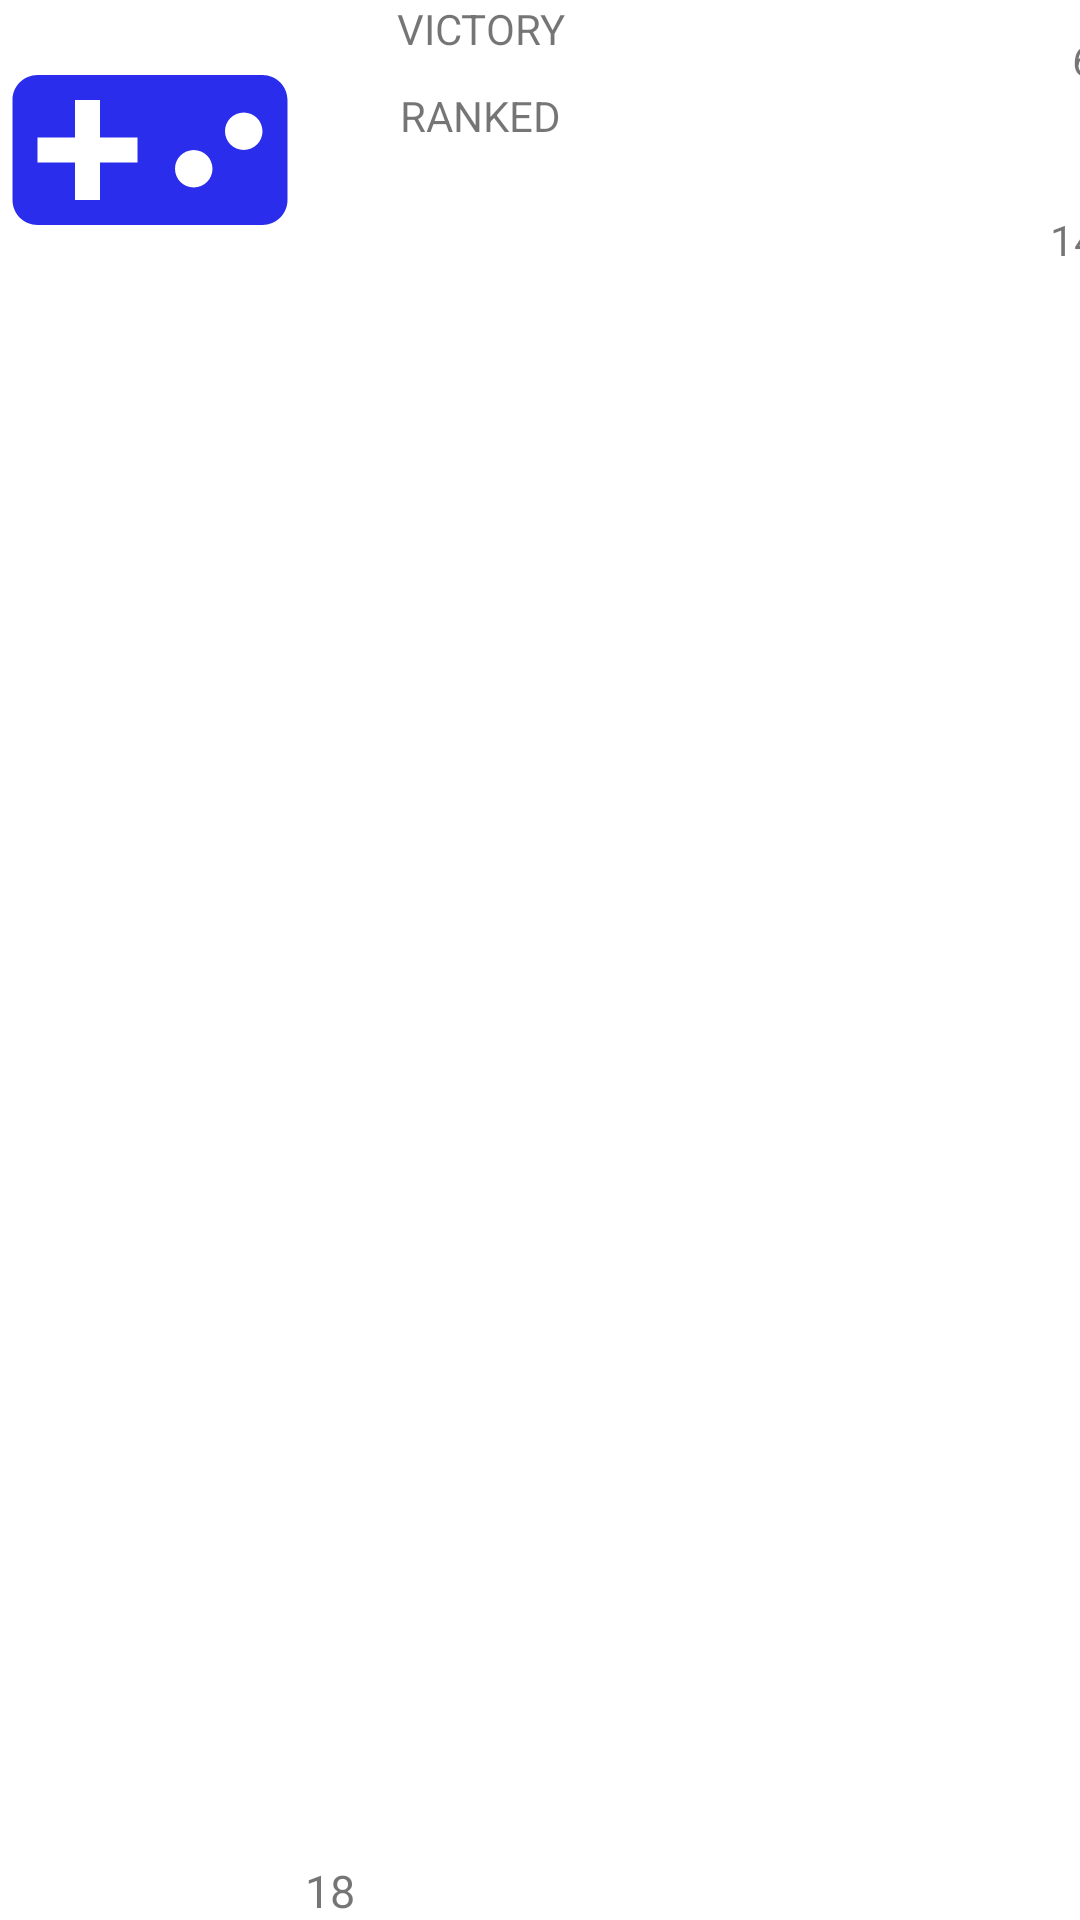

Layout XML and referenced resources for this Android screen:
<!-- AndroidManifest.xml: application theme Theme.GameLink -->
<!-- res/layout/lol_match_history_item.xml -->
<?xml version="1.0" encoding="utf-8"?>
<androidx.constraintlayout.widget.ConstraintLayout
    xmlns:android="http://schemas.android.com/apk/res/android"
    xmlns:tools="http://schemas.android.com/tools"
    android:id="@+id/match_history_item_layout"
    android:layout_width="match_parent"
    android:layout_height="wrap_content"
    xmlns:app="http://schemas.android.com/apk/res-auto">

    <ImageView
        android:id="@+id/image_champ_match_history"
        android:layout_width="100dp"
        android:layout_height="100dp"
        android:src="@drawable/ic_baseline_videogame_asset_24"
        app:layout_constraintTop_toTopOf="parent"
        app:layout_constraintStart_toStartOf="parent"
        tools:ignore="ContentDescription" />

    <TextView
        android:id="@+id/lvl_champ_history"
        android:layout_width="20dp"
        android:layout_height="20dp"
        android:gravity="center"
        app:layout_constraintStart_toEndOf="@id/image_champ_match_history"
        app:layout_constraintBottom_toBottomOf="parent"
        android:textSize="15sp"
        android:text="18"
        tools:ignore="HardcodedText" />

    <TextView
        android:id="@+id/state_end_of_the_game"
        android:layout_width="80dp"
        android:layout_height="wrap_content"
        android:gravity="center"
        app:layout_constraintTop_toTopOf="parent"
        app:layout_constraintStart_toEndOf="@id/lvl_champ_history"
        android:text="VICTORY"
        tools:ignore="HardcodedText" />

    <TextView
        android:id="@+id/type_of_the_game"
        android:layout_width="80dp"
        android:layout_height="wrap_content"
        android:gravity="center"
        android:layout_marginTop="10dp"
        app:layout_constraintTop_toBottomOf="@id/state_end_of_the_game"
        app:layout_constraintStart_toEndOf="@id/lvl_champ_history"
        android:text="RANKED"
        tools:ignore="HardcodedText" />

    <ImageView
        android:id="@+id/summoner_1"
        android:layout_width="40dp"
        android:layout_height="40dp"
        android:layout_marginTop="5dp"
        app:layout_constraintTop_toBottomOf="@id/type_of_the_game"
        app:layout_constraintStart_toEndOf="@id/lvl_champ_history"
        tools:ignore="ContentDescription" />

    <ImageView
        android:id="@+id/summoner_2"
        android:layout_width="40dp"
        android:layout_height="40dp"
        android:layout_marginTop="5dp"
        android:layout_marginStart="5dp"
        app:layout_constraintTop_toBottomOf="@id/type_of_the_game"
        app:layout_constraintStart_toEndOf="@id/summoner_1"
        tools:ignore="ContentDescription" />

    <ImageView
        android:id="@+id/item_1"
        android:layout_width="40dp"
        android:layout_height="40dp"
        android:layout_marginTop="10dp"
        android:layout_marginStart="20dp"
        app:layout_constraintTop_toTopOf="parent"
        app:layout_constraintStart_toEndOf="@id/type_of_the_game"
        tools:ignore="ContentDescription" />

    <ImageView
        android:id="@+id/item_2"
        android:layout_width="40dp"
        android:layout_height="40dp"
        app:layout_constraintTop_toTopOf="@id/item_1"
        app:layout_constraintStart_toEndOf="@id/item_1"
        tools:ignore="ContentDescription" />

    <ImageView
        android:id="@+id/item_3"
        android:layout_width="40dp"
        android:layout_height="40dp"
        app:layout_constraintTop_toTopOf="@id/item_2"
        app:layout_constraintStart_toEndOf="@id/item_2"
        tools:ignore="ContentDescription" />

    <ImageView
        android:id="@+id/item_4"
        android:layout_width="40dp"
        android:layout_height="40dp"
        android:layout_marginStart="20dp"
        app:layout_constraintTop_toBottomOf="@id/item_1"
        app:layout_constraintStart_toEndOf="@id/type_of_the_game"
        tools:ignore="ContentDescription" />

    <ImageView
        android:id="@+id/item_5"
        android:layout_width="40dp"
        android:layout_height="40dp"
        app:layout_constraintTop_toBottomOf="@id/item_2"
        app:layout_constraintStart_toEndOf="@id/item_4"
        tools:ignore="ContentDescription" />

    <ImageView
        android:id="@+id/item_6"
        android:layout_width="40dp"
        android:layout_height="40dp"
        app:layout_constraintTop_toBottomOf="@id/item_3"
        app:layout_constraintStart_toEndOf="@id/item_5"
        tools:ignore="ContentDescription" />

    <TextView
        android:id="@+id/player_kda"
        android:layout_width="50dp"
        android:gravity="center"
        android:layout_height="20dp"
        android:layout_marginTop="10dp"
        android:layout_marginStart="10dp"
        android:text="6/5/3"
        app:layout_constraintTop_toTopOf="parent"
        app:layout_constraintStart_toEndOf="@id/item_3"
        tools:ignore="HardcodedText" />

    <TextView
        android:id="@+id/player_farm"
        android:layout_width="50dp"
        android:gravity="center"
        android:layout_height="20dp"
        android:layout_marginTop="10dp"
        android:layout_marginStart="10dp"
        android:text="250"
        app:layout_constraintTop_toBottomOf="@id/player_kda"
        app:layout_constraintStart_toEndOf="@id/item_3"
        tools:ignore="HardcodedText" />

    <TextView
        android:id="@+id/player_gold"
        android:layout_width="wrap_content"
        android:gravity="center"
        android:layout_height="20dp"
        android:layout_marginTop="10dp"
        android:layout_marginStart="10dp"
        android:text="14500"
        app:layout_constraintTop_toBottomOf="@id/player_farm"
        app:layout_constraintStart_toEndOf="@id/item_3"
        tools:ignore="HardcodedText" />

</androidx.constraintlayout.widget.ConstraintLayout>
<!-- resources referenced by this layout -->
<resources>
  <!-- drawable ic_baseline_videogame_asset_24 (drawable) -->
  <vector android:height="24dp" android:tint="#2B2DEC"
      android:viewportHeight="24" android:viewportWidth="24"
      android:width="24dp" xmlns:android="http://schemas.android.com/apk/res/android">
      <path android:fillColor="@android:color/white" android:pathData="M21,6L3,6c-1.1,0 -2,0.9 -2,2v8c0,1.1 0.9,2 2,2h18c1.1,0 2,-0.9 2,-2L23,8c0,-1.1 -0.9,-2 -2,-2zM11,13L8,13v3L6,16v-3L3,13v-2h3L6,8h2v3h3v2zM15.5,15c-0.83,0 -1.5,-0.67 -1.5,-1.5s0.67,-1.5 1.5,-1.5 1.5,0.67 1.5,1.5 -0.67,1.5 -1.5,1.5zM19.5,12c-0.83,0 -1.5,-0.67 -1.5,-1.5S18.67,9 19.5,9s1.5,0.67 1.5,1.5 -0.67,1.5 -1.5,1.5z"/>
  </vector>
  <style name="Theme.GameLink" parent="Theme.MaterialComponents.Light.NoActionBar">
          
          <item name="colorPrimary">@color/purple_500</item>
          <item name="colorPrimaryVariant">@color/purple_700</item>
          <item name="colorOnPrimary">@color/white</item>
          
          <item name="colorSecondary">@color/teal_200</item>
          <item name="colorSecondaryVariant">@color/teal_700</item>
          <item name="colorOnSecondary">@color/black</item>
          
          <item name="android:statusBarColor" tools:targetApi="l">?attr/colorPrimaryVariant</item>
          
      </style>
  <color name="purple_500">#FF6200EE</color>
  <color name="purple_700">#FF3700B3</color>
  <color name="white">#FFFFFFFF</color>
  <color name="teal_200">#FF03DAC5</color>
  <color name="teal_700">#FF018786</color>
  <color name="black">#FF000000</color>
</resources>
